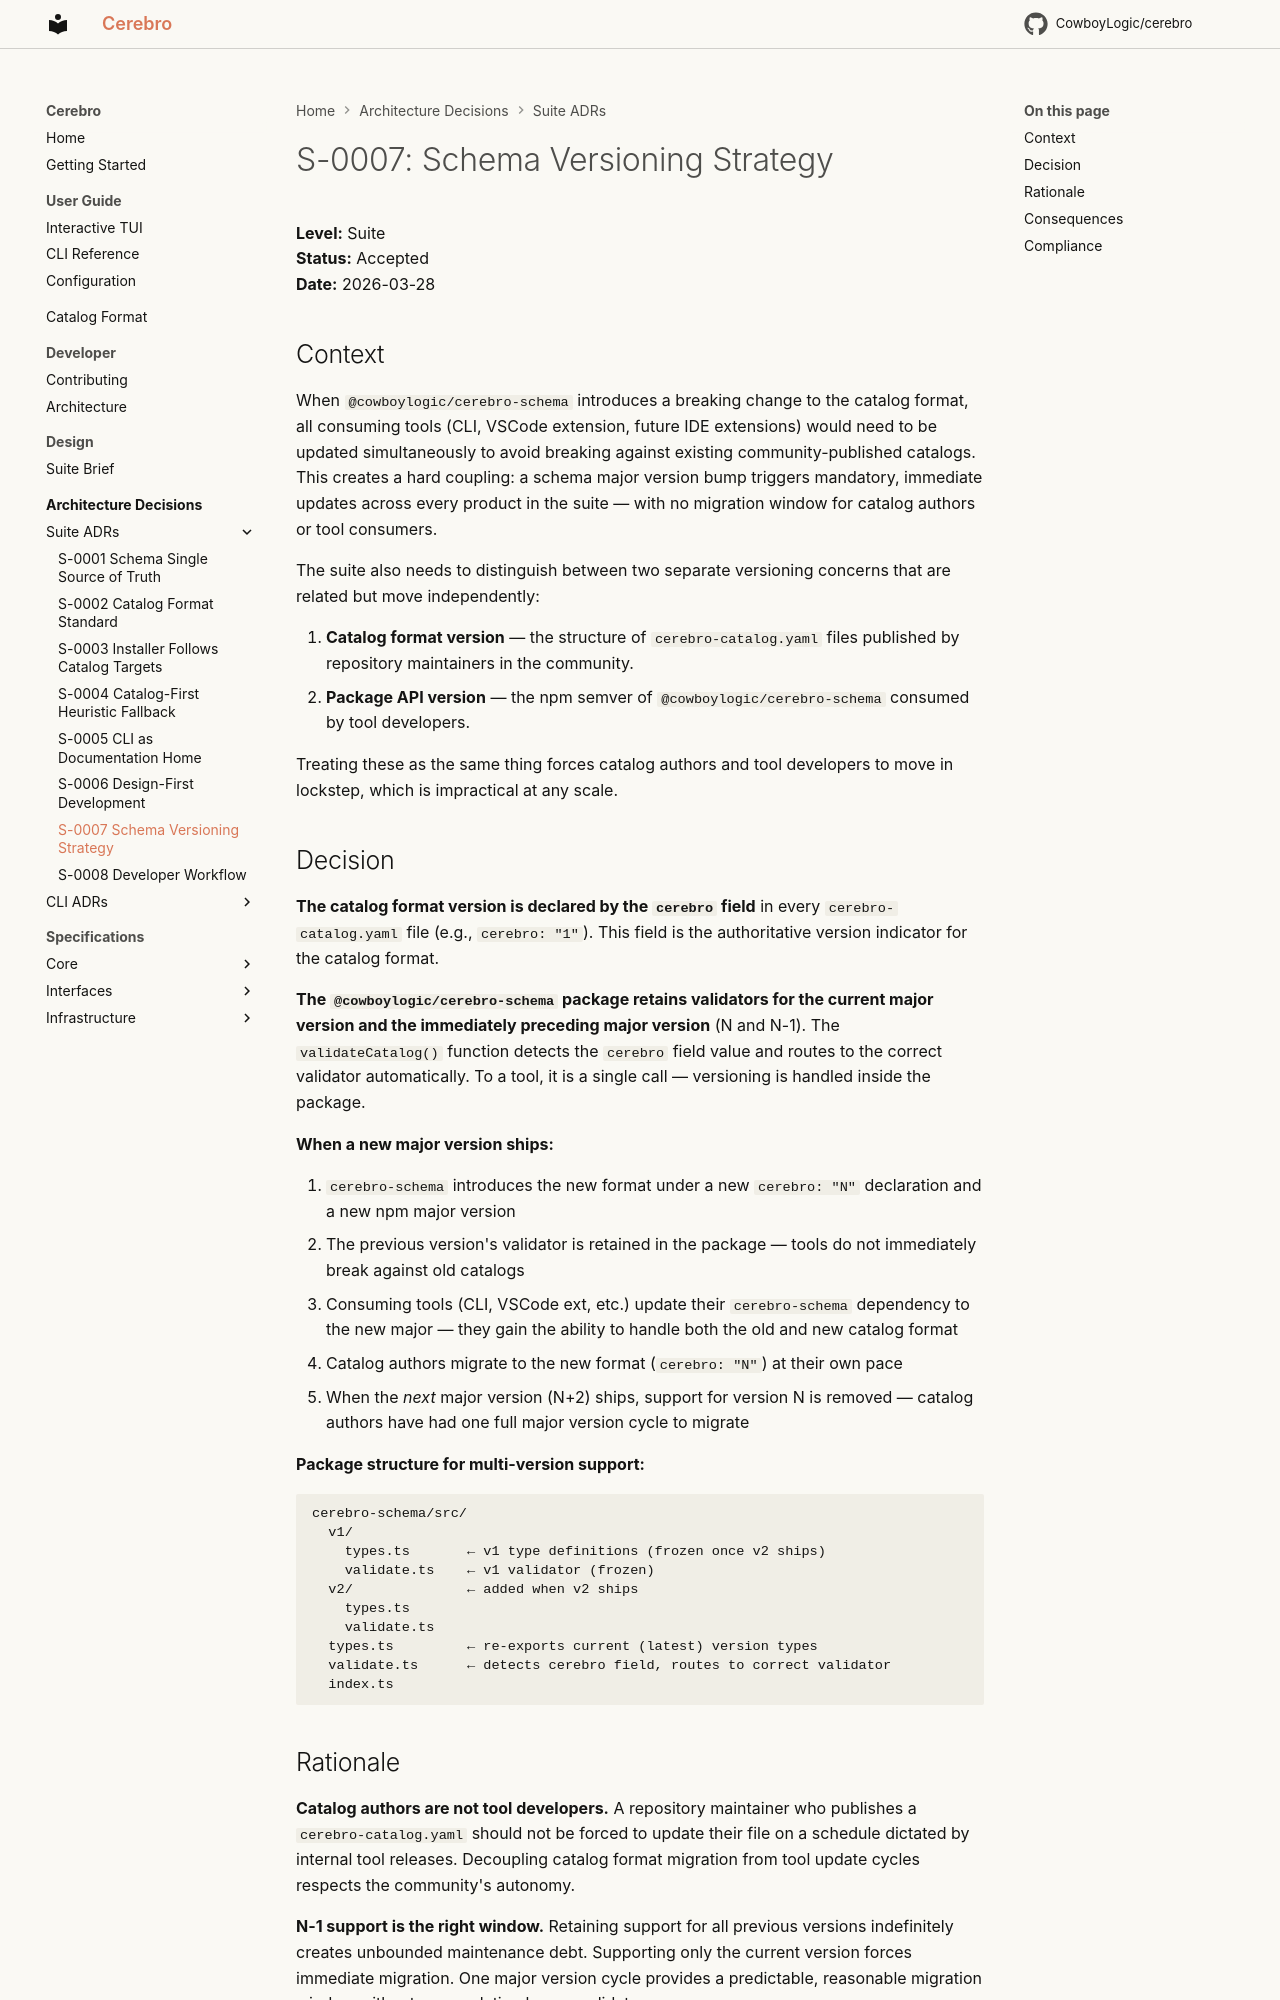

repository: CowboyLogic/cerebro · page: adr/S-0007-schema-versioning-strategy/index.html · generator: mkdocs

# S-0007: Schema Versioning Strategy

**Level:** Suite<br />
**Status:** Accepted<br />
**Date:** 2026-03-28<br />

## Context

When `@cowboylogic/cerebro-schema` introduces a breaking change to the catalog format, all consuming tools (CLI, VSCode extension, future IDE extensions) would need to be updated simultaneously to avoid breaking against existing community-published catalogs. This creates a hard coupling: a schema major version bump triggers mandatory, immediate updates across every product in the suite — with no migration window for catalog authors or tool consumers.

The suite also needs to distinguish between two separate versioning concerns that are related but move independently:

1. **Catalog format version** — the structure of `cerebro-catalog.yaml` files published by repository maintainers in the community.
2. **Package API version** — the npm semver of `@cowboylogic/cerebro-schema` consumed by tool developers.

Treating these as the same thing forces catalog authors and tool developers to move in lockstep, which is impractical at any scale.

## Decision

**The catalog format version is declared by the `cerebro` field** in every `cerebro-catalog.yaml` file (e.g., `cerebro: "1"`). This field is the authoritative version indicator for the catalog format.<br />

**The `@cowboylogic/cerebro-schema` package retains validators for the current major version and the immediately preceding major version** (N and N-1). The `validateCatalog()` function detects the `cerebro` field value and routes to the correct validator automatically. To a tool, it is a single call — versioning is handled inside the package.<br />

**When a new major version ships:**<br />

1. `cerebro-schema` introduces the new format under a new `cerebro: "N"` declaration and a new npm major version
2. The previous version's validator is retained in the package — tools do not immediately break against old catalogs
3. Consuming tools (CLI, VSCode ext, etc.) update their `cerebro-schema` dependency to the new major — they gain the ability to handle both the old and new catalog format
4. Catalog authors migrate to the new format (`cerebro: "N"`) at their own pace
5. When the *next* major version (N+2) ships, support for version N is removed — catalog authors have had one full major version cycle to migrate

**Package structure for multi-version support:**<br />

```
cerebro-schema/src/
  v1/
    types.ts       ← v1 type definitions (frozen once v2 ships)
    validate.ts    ← v1 validator (frozen)
  v2/              ← added when v2 ships
    types.ts
    validate.ts
  types.ts         ← re-exports current (latest) version types
  validate.ts      ← detects cerebro field, routes to correct validator
  index.ts
```
